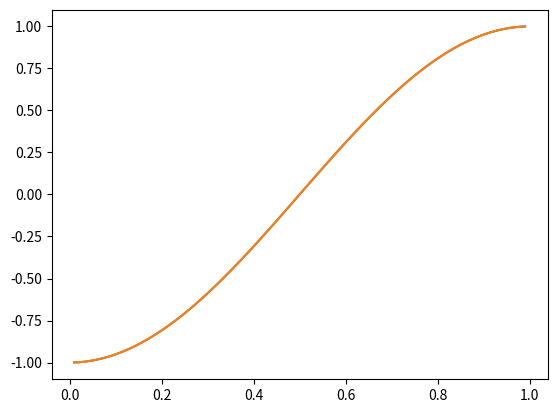

Source code (Python):
import numpy as np

# antall punkter langs x-aksen, vi legger til endepunktene
m = 4
x = np.linspace(0,1,m+2)
h = x[1] - x[0]

# Vi lager matrisen L
L = (1/h**2)*(np.diag((m-1)*[1], -1) + np.diag((m)*[-2],0) + np.diag((m-1)*[1],1))

print(L)


# initialiserer matrisen
L_for = np.zeros((m,m))

# løkka, går fra i=0 til i=m-2
for i in np.arange(m-1):
    L_for[i,i+1] = 1
    L_for[i+1,i] = 1
    L_for[i,i] = -2

# vi savner den siste -2 nederst til høyre
L_for[-1,-1] = -2

# del på h^2
L_for = L_for/(h**2)

print(L_for)

import numpy.linalg as la

omega = 1
a = -1
b = 1

# vi lager ligningssystemet Ax = F
A = L + (omega**2) * np.eye(m)
# Erstatt linjen under med f.eks. F = np.sin(x) hvis f(x) ikke er 0
F = np.zeros(m)  # i eksemplet her er f(x)=0
F[0] = F[0] - a/(h**2)
F[-1] = F[-1] - b/(h**2)

# vi løser og skriver ut løsningen
U = la.solve(A,F)
print(U)

import numpy as np
import numpy.linalg as la
import matplotlib.pyplot as plt

# Vi setter opp og løser problemet som i eksemplet over
omega = np.pi
a = -1
b = 1
m = 100
x = np.linspace(0,1,m+2)
h = x[1] - x[0]
L = (1/h**2)*(np.diag((m-1)*[1], -1) + np.diag(m*[-2],0) + np.diag((m-1)*[1],1))
A = L + (omega**2) * np.eye(m)
F = np.zeros(m)  # erstattes med F = f(x) hvis f(x) ikke er 0
F[0] = F[0]-a/(h**2)
F[-1] = F[-1]-b/(h**2)

# vi finner den numeriske løsningen og plotter denne
U = la.solve(A,F)
plt.plot(x[1:-1],U)  # vi plotter ikke randbetingelsen, derfor x[1:-1]

# vi finner eksakte løsningen og plotter denne
U_analytisk = - np.cos(omega*x[1:-1])  
plt.plot(x[1:-1],U_analytisk)  

# Hvis alt gikk bra så ser du bare en kurve, da de to kurvene følger hverandre nøyaktig.